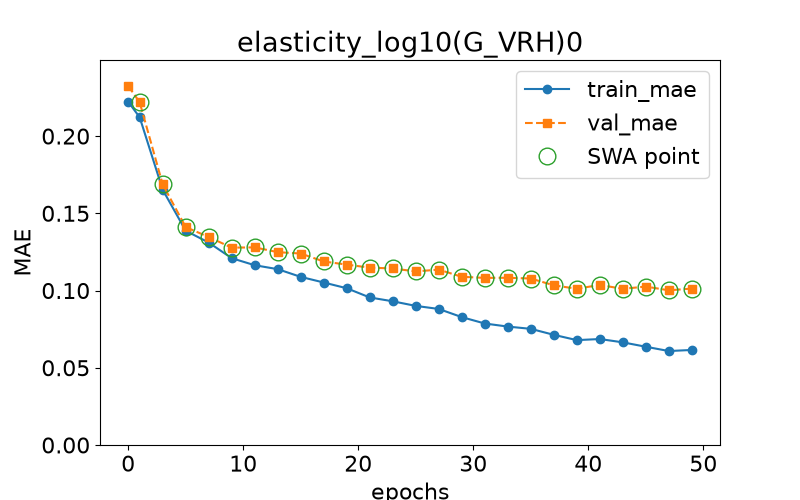

The data file committed next to this chart (first rows):
epoch, train loss, val loss, swa
0.0, 0.2222, 0.2325, n
1.0, 0.2122, 0.2219, y
3.0, 0.1652, 0.1687, y
5.0, 0.1387, 0.1411, y
7.0, 0.1311, 0.1346, y
9.0, 0.1209, 0.1278, y
11.0, 0.1164, 0.1279, y
13.0, 0.1138, 0.1248, y
15.0, 0.1088, 0.124, y
17.0, 0.1052, 0.1188, y
19.0, 0.1015, 0.1168, y
21.0, 0.09551, 0.1148, y
23.0, 0.09304, 0.1143, y
25.0, 0.09006, 0.1124, y
27.0, 0.08807, 0.1136, y
29.0, 0.08279, 0.1089, y
31.0, 0.07865, 0.1082, y
33.0, 0.07667, 0.1083, y
35.0, 0.0752, 0.1078, y
37.0, 0.07133, 0.1034, y
39.0, 0.0679, 0.1012, y
41.0, 0.0686, 0.1036, y
43.0, 0.06646, 0.1011, y
45.0, 0.06361, 0.1026, y
47.0, 0.06083, 0.1001, y
49.0, 0.06152, 0.1013, y
